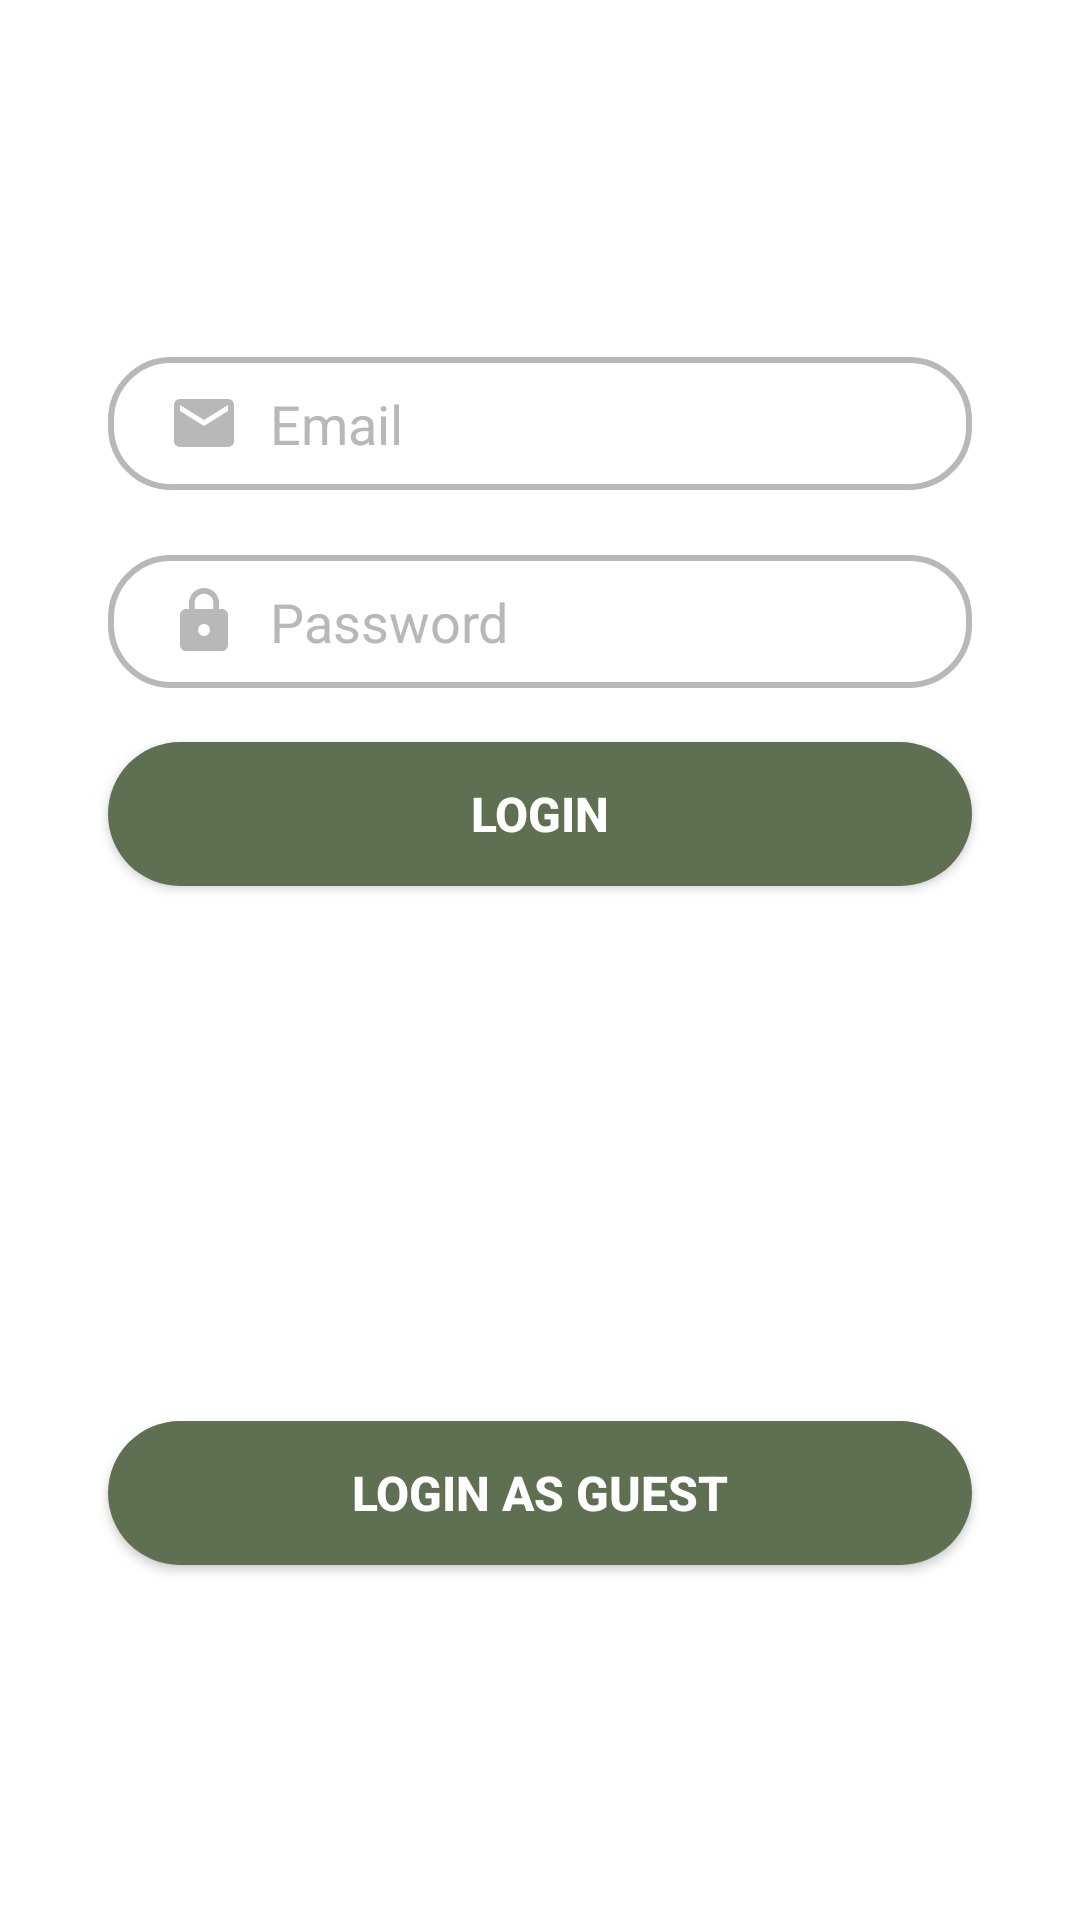

Here is an Android app screen rendered from its layout file. Give the layout XML and the strings, colors and styles it references.
<!-- AndroidManifest.xml: application theme Theme.Restaurant18 -->
<!-- res/layout/fragment_login.xml -->
<?xml version="1.0" encoding="utf-8"?>
<androidx.constraintlayout.widget.ConstraintLayout xmlns:android="http://schemas.android.com/apk/res/android"
    xmlns:app="http://schemas.android.com/apk/res-auto"
    android:layout_width="match_parent"
    android:layout_height="match_parent"
    xmlns:tools="http://schemas.android.com/tools"
    tools:context=".ui.login.LoginFragment">

    <EditText
        android:id="@+id/et_loginEmail"
        android:layout_width="0dp"
        android:layout_height="wrap_content"
        app:layout_constraintWidth_percent="0.8"
        app:layout_constraintVertical_bias="0.2"
        app:layout_constraintHorizontal_bias="0.5"
        android:hint="Email"
        android:drawableStart="@drawable/custom_email_icon"
        android:drawablePadding="10dp"
        android:textColorHint="@color/colorLightGrey"
        android:textColor="@color/colorBlack"
        android:background="@drawable/custom_edit_text"
        android:paddingLeft="20dp"
        android:paddingRight="20dp"
        android:paddingTop="10dp"
        android:paddingBottom="10dp"
        app:layout_constraintBottom_toBottomOf="parent"
        app:layout_constraintEnd_toEndOf="parent"
        app:layout_constraintStart_toStartOf="parent"
        app:layout_constraintTop_toTopOf="parent"
        android:focusable="true"
        android:singleLine="true"
        android:inputType="textEmailAddress"/>

    <EditText
        android:id="@+id/et_loginPassword"
        android:layout_width="0dp"
        android:layout_height="wrap_content"
        android:background="@drawable/custom_edit_text"
        android:drawableStart="@drawable/custom_lock_icon"
        android:drawablePadding="10dp"
        android:hint="Password"
        android:inputType="textPassword"
        android:paddingLeft="20dp"
        android:paddingTop="10dp"
        android:paddingRight="20dp"
        android:paddingBottom="10dp"
        android:singleLine="true"
        android:textColor="@color/colorBlack"
        android:textColorHint="@color/colorLightGrey"
        app:layout_constraintBottom_toBottomOf="parent"
        app:layout_constraintEnd_toEndOf="parent"
        app:layout_constraintHorizontal_bias="0.5"
        app:layout_constraintStart_toStartOf="parent"
        app:layout_constraintTop_toBottomOf="@+id/et_loginEmail"
        app:layout_constraintVertical_bias="0.05"
        app:layout_constraintWidth_percent="0.8" />

    <Button
        android:id="@+id/b_login"
        android:layout_width="0dp"
        android:layout_height="wrap_content"
        android:background="@drawable/custom_round_button"
        android:text="Login"
        android:textColor="@color/colorWhite"
        android:textSize="16sp"
        android:textStyle="bold"
        app:layout_constraintBottom_toBottomOf="parent"
        app:layout_constraintEnd_toEndOf="parent"
        app:layout_constraintStart_toStartOf="parent"
        app:layout_constraintTop_toBottomOf="@+id/et_loginPassword"
        app:layout_constraintWidth_percent="0.8"
        app:layout_constraintVertical_bias="0.05"/>

    <Button
        android:id="@+id/b_loginAsGuest"
        android:layout_width="0dp"
        android:layout_height="wrap_content"
        android:text="Login as guest"
        android:textSize="16sp"
        android:textStyle="bold"
        android:textColor="@color/colorWhite"
        android:background="@drawable/custom_round_button"
        app:layout_constraintBottom_toBottomOf="parent"
        app:layout_constraintEnd_toEndOf="parent"
        app:layout_constraintStart_toStartOf="parent"
        app:layout_constraintTop_toTopOf="parent"
        app:layout_constraintWidth_percent="0.8"
        app:layout_constraintVertical_bias="0.8"/>

</androidx.constraintlayout.widget.ConstraintLayout>
<!-- resources referenced by this layout -->
<resources>
  <color name="colorBlack">#000000</color>
  <color name="colorLightGrey">#B8B8B8</color>
  <color name="colorWhite">#FFFFFF</color>
  <!-- drawable custom_email_icon (drawable) -->
  <?xml version="1.0" encoding="utf-8"?>
  <selector xmlns:android="http://schemas.android.com/apk/res/android">
  
      <item
          android:state_focused="true"
          android:drawable="@drawable/ic_email_focused"/>
      <item
          android:state_focused="false"
          android:drawable="@drawable/ic_email"/>
  
  </selector>
  <!-- drawable custom_lock_icon (drawable) -->
  <?xml version="1.0" encoding="utf-8"?>
  <selector xmlns:android="http://schemas.android.com/apk/res/android">
  
      <item
          android:state_focused="true"
          android:drawable="@drawable/ic_lock_focused"/>
      <item
          android:state_focused="false"
          android:drawable="@drawable/ic_lock"/>
  
  </selector>
  <!-- drawable custom_round_button (drawable-v24) -->
  <?xml version="1.0" encoding="utf-8"?>
  <selector xmlns:android="http://schemas.android.com/apk/res/android">
  <item android:state_pressed="false">
      <shape android:shape="rectangle">
          <corners android:radius="30dp"/>
          <solid android:color="@color/colorPrimary"/>
      </shape>
  </item>
  
  </selector>
  <style name="Theme.Restaurant18" parent="Theme.MaterialComponents.DayNight.DarkActionBar">
          
          <item name="colorPrimary">@color/colorPrimary</item>
          <item name="colorPrimaryVariant">@color/colorPrimaryDark</item>
          <item name="colorOnPrimary">@color/white</item>
          
          <item name="colorSecondary">@color/teal_200</item>
          <item name="colorSecondaryVariant">@color/teal_700</item>
          <item name="colorOnSecondary">@color/colorWhite</item>
          
          <item name="android:statusBarColor">?attr/colorPrimary</item>
          
      </style>
  <color name="colorPrimary">#5F6F52</color>
  <!-- drawable ic_email_focused (drawable) -->
  <vector android:height="24dp" android:tint="@color/colorAlloyOrange"
      android:viewportHeight="24" android:viewportWidth="24"
      android:width="24dp" xmlns:android="http://schemas.android.com/apk/res/android">
      <path android:fillColor="@color/colorAlloyOrange" android:pathData="M20,4L4,4c-1.1,0 -1.99,0.9 -1.99,2L2,18c0,1.1 0.9,2 2,2h16c1.1,0 2,-0.9 2,-2L22,6c0,-1.1 -0.9,-2 -2,-2zM20,8l-8,5 -8,-5L4,6l8,5 8,-5v2z"/>
  </vector>
  <!-- drawable ic_email (drawable) -->
  <vector android:height="24dp" android:tint="@color/colorLightGrey"
      android:viewportHeight="24" android:viewportWidth="24"
      android:width="24dp" xmlns:android="http://schemas.android.com/apk/res/android">
      <path android:fillColor="@android:color/white" android:pathData="M20,4L4,4c-1.1,0 -1.99,0.9 -1.99,2L2,18c0,1.1 0.9,2 2,2h16c1.1,0 2,-0.9 2,-2L22,6c0,-1.1 -0.9,-2 -2,-2zM20,8l-8,5 -8,-5L4,6l8,5 8,-5v2z"/>
  </vector>
  <!-- drawable ic_lock (drawable) -->
  <vector android:height="24dp" android:tint="@color/colorLightGrey"
      android:viewportHeight="24" android:viewportWidth="24"
      android:width="24dp" xmlns:android="http://schemas.android.com/apk/res/android">
      <path android:fillColor="@android:color/white" android:pathData="M18,8h-1L17,6c0,-2.76 -2.24,-5 -5,-5S7,3.24 7,6v2L6,8c-1.1,0 -2,0.9 -2,2v10c0,1.1 0.9,2 2,2h12c1.1,0 2,-0.9 2,-2L20,10c0,-1.1 -0.9,-2 -2,-2zM12,17c-1.1,0 -2,-0.9 -2,-2s0.9,-2 2,-2 2,0.9 2,2 -0.9,2 -2,2zM15.1,8L8.9,8L8.9,6c0,-1.71 1.39,-3.1 3.1,-3.1 1.71,0 3.1,1.39 3.1,3.1v2z"/>
  </vector>
  <color name="colorPrimaryDark">#283618</color>
  <color name="white">#FFFFFFFF</color>
  <color name="teal_200">#FF03DAC5</color>
  <color name="teal_700">#FF018786</color>
  <color name="colorAlloyOrange">#FF914D </color>
</resources>
